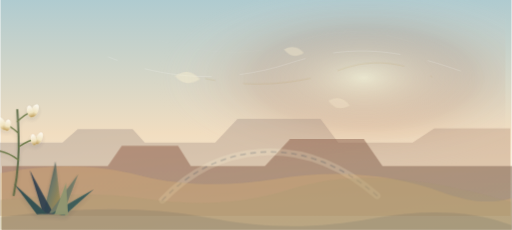
t = 0.00 s
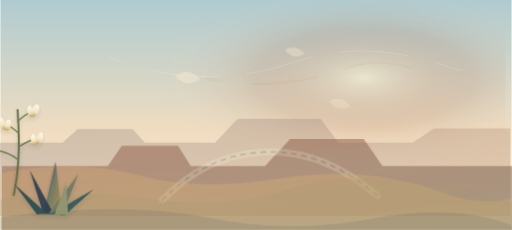
t = 1.67 s
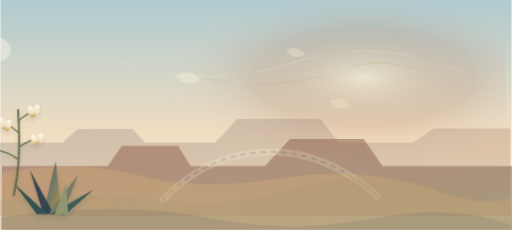
t = 3.33 s
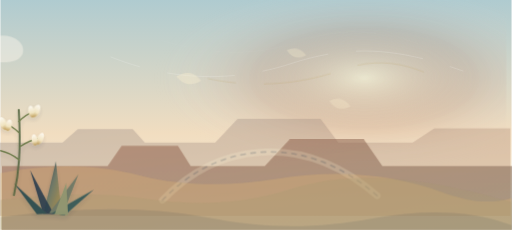
t = 5.00 s
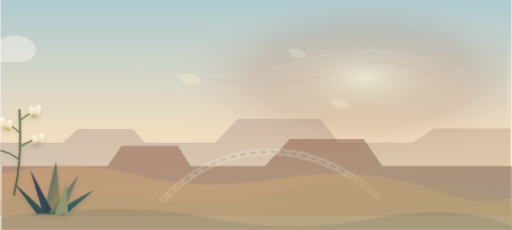
t = 6.67 s
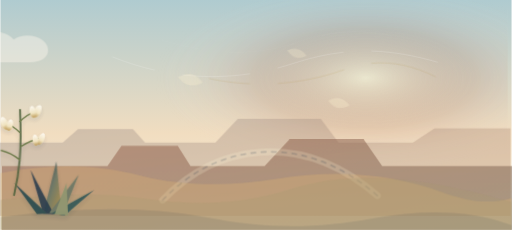
t = 8.33 s

The animated SVG that drew these frames (rendered in a browser with its animation timeline set to each time). Animation: 10 CSS @keyframes rules; frames cover the first 8.33 s, repeats indefinitely.

        <svg xmlns="http://www.w3.org/2000/svg" viewBox="0 0 1600 720" role="img" aria-labelledby="title desc">
          <title id="title">Animated canyon pass and submission route</title>
          <desc id="desc">An animated canyon-pass scene with buttes, a soft route line, yucca flowers, and wind lines for submission pages.</desc>
          <defs>
            <linearGradient id="sky" x1="0" y1="0" x2="0" y2="1">
              <stop offset="0" stop-color="#afcbd0"/>
              <stop offset="0.58" stop-color="#f1ddc0"/>
              <stop offset="1" stop-color="#f6f2df"/>
            </linearGradient>
            <radialGradient id="sunwash" cx="0.72" cy="0.34" r="0.42">
              <stop offset="0" stop-color="#fff7d7" stop-opacity="0.9"/>
              <stop offset="0.52" stop-color="#a76149" stop-opacity="0.28"/>
              <stop offset="1" stop-color="#ffffff" stop-opacity="0"/>
            </radialGradient>
            <linearGradient id="farTone" x1="0" y1="0" x2="1" y2="1">
              <stop offset="0" stop-color="#9a9290" stop-opacity="0.70"/>
              <stop offset="1" stop-color="#cb9773" stop-opacity="0.68"/>
            </linearGradient>
            <linearGradient id="nearTone" x1="0" y1="0" x2="1" y2="1">
              <stop offset="0" stop-color="#9b6049"/>
              <stop offset="1" stop-color="#6f6555"/>
            </linearGradient>

  <linearGradient id="yuccaLeaf" x1="0" y1="0" x2="1" y2="1">
    <stop offset="0" stop-color="#173047"/>
    <stop offset="0.48" stop-color="#687665"/>
    <stop offset="1" stop-color="#b69146"/>
  </linearGradient>
  <linearGradient id="flower" x1="0" y1="0" x2="0" y2="1">
    <stop offset="0" stop-color="#fffdf8"/>
    <stop offset="0.62" stop-color="#f1e4bf"/>
    <stop offset="1" stop-color="#b69146"/>
  </linearGradient>
  <filter id="softShadow" x="-20%" y="-20%" width="140%" height="150%">
    <feDropShadow dx="0" dy="14" stdDeviation="14" flood-color="#173047" flood-opacity="0.13"/>
  </filter>

            <style>
  .sun-glow { animation: geo-sun 28s ease-in-out infinite alternate; }
  .cloud-bank { animation: geo-clouds 82s linear infinite; }
  .far-range { animation: geo-far 44s ease-in-out infinite alternate; }
  .mid-range { animation: geo-mid 38s ease-in-out infinite alternate; }
  .near-feature { animation: geo-near 34s ease-in-out infinite alternate; }
  .wind-line {
    fill: none;
    stroke: rgba(255,255,255,0.42);
    stroke-width: 1.4;
    stroke-linecap: round;
    stroke-dasharray: 210 90;
    animation: geo-wind 28s linear infinite;
  }
  .wind-line.thin { stroke-width: 0.9; opacity: 0.38; animation-duration: 34s; }
  .wind-line.gold { stroke: rgba(182,145,70,0.34); animation-duration: 31s; }
  .yucca-sway {
    transform-box: fill-box;
    transform-origin: 50% 100%;
    animation: geo-yucca 10.5s ease-in-out infinite alternate;
  }
  .yucca-sway.slow { animation-duration: 13s; animation-delay: -1.2s; }
  .leaf-sway {
    transform-box: fill-box;
    transform-origin: 50% 100%;
    animation: geo-leaf 12s ease-in-out infinite alternate;
  }
  .blossom {
    transform-box: fill-box;
    transform-origin: 50% 18%;
    animation: geo-blossom 9s ease-in-out infinite alternate;
  }
  .blossom.d2 { animation-delay: -1.6s; }
  .blossom.d3 { animation-delay: -3.1s; }
  .seed {
    transform-box: fill-box;
    transform-origin: 0 0;
    animation: geo-seed 24s ease-in-out infinite;
  }
  .seed.s2 { animation-delay: -4s; }
  .seed.s3 { animation-delay: -8s; }
  @keyframes geo-sun {
    from { transform: translate(-3px, 1px) scale(0.99); opacity: 0.54; }
    to { transform: translate(4px, -2px) scale(1.01); opacity: 0.68; }
  }
  @keyframes geo-clouds {
    from { transform: translateX(-220px); }
    to { transform: translateX(1700px); }
  }
  @keyframes geo-far {
    from { transform: translateX(-4px); }
    to { transform: translateX(5px); }
  }
  @keyframes geo-mid {
    from { transform: translateX(6px); }
    to { transform: translateX(-5px); }
  }
  @keyframes geo-near {
    from { transform: translateX(-3px) translateY(0.5px); }
    to { transform: translateX(3px) translateY(-0.5px); }
  }
  @keyframes geo-wind {
    from { stroke-dashoffset: 180; transform: translateX(-18px); }
    to { stroke-dashoffset: -180; transform: translateX(26px); }
  }
  @keyframes geo-yucca {
    from { transform: rotate(-0.8deg) translateX(-1px); }
    to { transform: rotate(1.1deg) translateX(1.5px); }
  }
  @keyframes geo-leaf {
    from { transform: rotate(-0.45deg); }
    to { transform: rotate(0.75deg); }
  }
  @keyframes geo-blossom {
    from { transform: rotate(-1.2deg) translateY(0); }
    to { transform: rotate(1deg) translateY(1px); }
  }
  @keyframes geo-seed {
    0%, 100% { transform: translate(0, 0) rotate(-3deg); opacity: 0.54; }
    50% { transform: translate(14px, 4px) rotate(4deg); opacity: 0.36; }
  }
  @media (prefers-reduced-motion: reduce) {
    .sun-glow,
    .cloud-bank,
    .far-range,
    .mid-range,
    .near-feature,
    .wind-line,
    .yucca-sway,
    .leaf-sway,
    .blossom,
    .seed {
      animation: none !important;
    }
  }
</style>
          </defs>
          <rect width="1600" height="720" fill="url(#sky)"/>
          <rect width="1600" height="720" fill="url(#sunwash)" class="sun-glow"/>
          <g class="cloud-bank" opacity="0.42">
            <path d="M-160 162c22-39 76-46 104-20 22-44 90-56 122-18 24-18 68-17 92 3 32 27 16 68-42 68h-276z" fill="#fff8ee"/>
            <path d="M-520 238c16-30 54-37 76-16 15-34 64-46 89-18 18-14 54-13 72 4 25 23 14 54-30 54h-207z" fill="#fff8ee" opacity="0.78"/>
          </g>
          <path class="wind-line thin" d="M515 126c168 48 292 50 436 2 126-42 236-38 364 7"/>
          <path class="wind-line" d="M356 178c190 76 384 80 566 20 192-63 342-45 536 24"/>
          <path class="wind-line gold" d="M660 246c142 30 288 20 422-28 102-37 192-24 286 22"/>
          <g class="far-range"><path d="M0 446h198l48-42h172l38 42h220l70-74h260l56 74h232l68-44h238v274H0z" fill="url(#farTone)" opacity="0.56"/></g>
          <g class="mid-range"><path d="M0 520h330l44-64h176l40 64h232l78-84h232l58 84h410v200H0z" fill="url(#nearTone)" opacity="0.52"/></g>
          <g class="near-feature"><path d="M510 626c88-92 190-142 306-150 128-9 250 36 366 136" fill="none" stroke="#fff8dc" stroke-width="22" stroke-linecap="round" opacity="0.20"/><path d="M510 626c88-92 190-142 306-150 128-9 250 36 366 136" fill="none" stroke="#173047" stroke-width="5" stroke-linecap="round" stroke-dasharray="14 18" opacity="0.18"/></g>
          <g id="plains" opacity="0.95">
            <path d="M0 542c155-30 300-28 438 8 122 31 265 36 426 10 182-30 355-18 520 42 85 31 155 37 216 18v100H0z" fill="#dfb773" opacity="0.34"/>
            <path d="M0 626c184-22 324-23 446-5 176 26 318 17 460-28 188-58 388-46 694 40v87H0z" fill="#a99a70" opacity="0.32"/>
            <path d="M0 680c250-34 465-34 642 0 190 36 336 38 528 3 170-31 316-22 430 22v15H0z" fill="#173047" opacity="0.10"/>
          </g>

    <g filter="url(#softShadow)" opacity="0.88" transform="translate(42 344) scale(0.62)">
      <g class="leaf-sway">
        <path d="M150 520l62-260 30 270z" fill="url(#yuccaLeaf)"/>
        <path d="M148 524l-66-220 120 222z" fill="#173047" opacity="0.9"/>
        <path d="M178 520l148-194-80 204z" fill="#687665"/>
        <path d="M190 523l214-120-148 130z" fill="#2d5557"/>
        <path d="M116 526L0 370l168 154z" fill="#24474d"/>
        <path d="M206 526l58-158 10 164z" fill="#8b956f"/>
      </g>
      <g class="yucca-sway slow" transform="translate(202 54)">
        <path d="M0 430C24 320 36 213 24 0" fill="none" stroke="#4f623d" stroke-width="10" stroke-linecap="round"/>
        <path d="M24 58c24-24 52-42 82-55" fill="none" stroke="#60723e" stroke-width="7" stroke-linecap="round"/>
        <path d="M24 114c-25-25-48-39-75-49" fill="none" stroke="#60723e" stroke-width="7" stroke-linecap="round"/>
        <path d="M30 186c34-24 65-37 104-43" fill="none" stroke="#60723e" stroke-width="7" stroke-linecap="round"/>
        <path d="M26 252c-28-22-59-38-94-46" fill="none" stroke="#60723e" stroke-width="7" stroke-linecap="round"/>
        <g class="blossom"><ellipse cx="112" cy="4" rx="17" ry="33" fill="url(#flower)" transform="rotate(25 112 4)"/><ellipse cx="88" cy="8" rx="15" ry="30" fill="url(#flower)" transform="rotate(-12 88 8)"/></g>
        <g class="blossom d2"><ellipse cx="-54" cy="68" rx="17" ry="34" fill="url(#flower)" transform="rotate(-24 -54 68)"/><ellipse cx="-26" cy="76" rx="15" ry="29" fill="url(#flower)" transform="rotate(12 -26 76)"/></g>
        <g class="blossom d3"><ellipse cx="132" cy="144" rx="15" ry="32" fill="url(#flower)" transform="rotate(26 132 144)"/><ellipse cx="104" cy="151" rx="14" ry="28" fill="url(#flower)" transform="rotate(-10 104 151)"/></g>
      </g>
    </g>

          <g opacity="0.72">
            <path class="seed" d="M545 238c34-18 54-14 78 14-32 18-57 12-78-14z" fill="#fff3d3"/>
            <path class="seed s2" d="M884 154c26-13 43-9 62 12-26 15-45 10-62-12z" fill="#fff3d3"/>
            <path class="seed s3" d="M1016 312c28-16 47-11 68 13-29 16-50 11-68-13z" fill="#fff3d3"/>
          </g>
        </svg>
